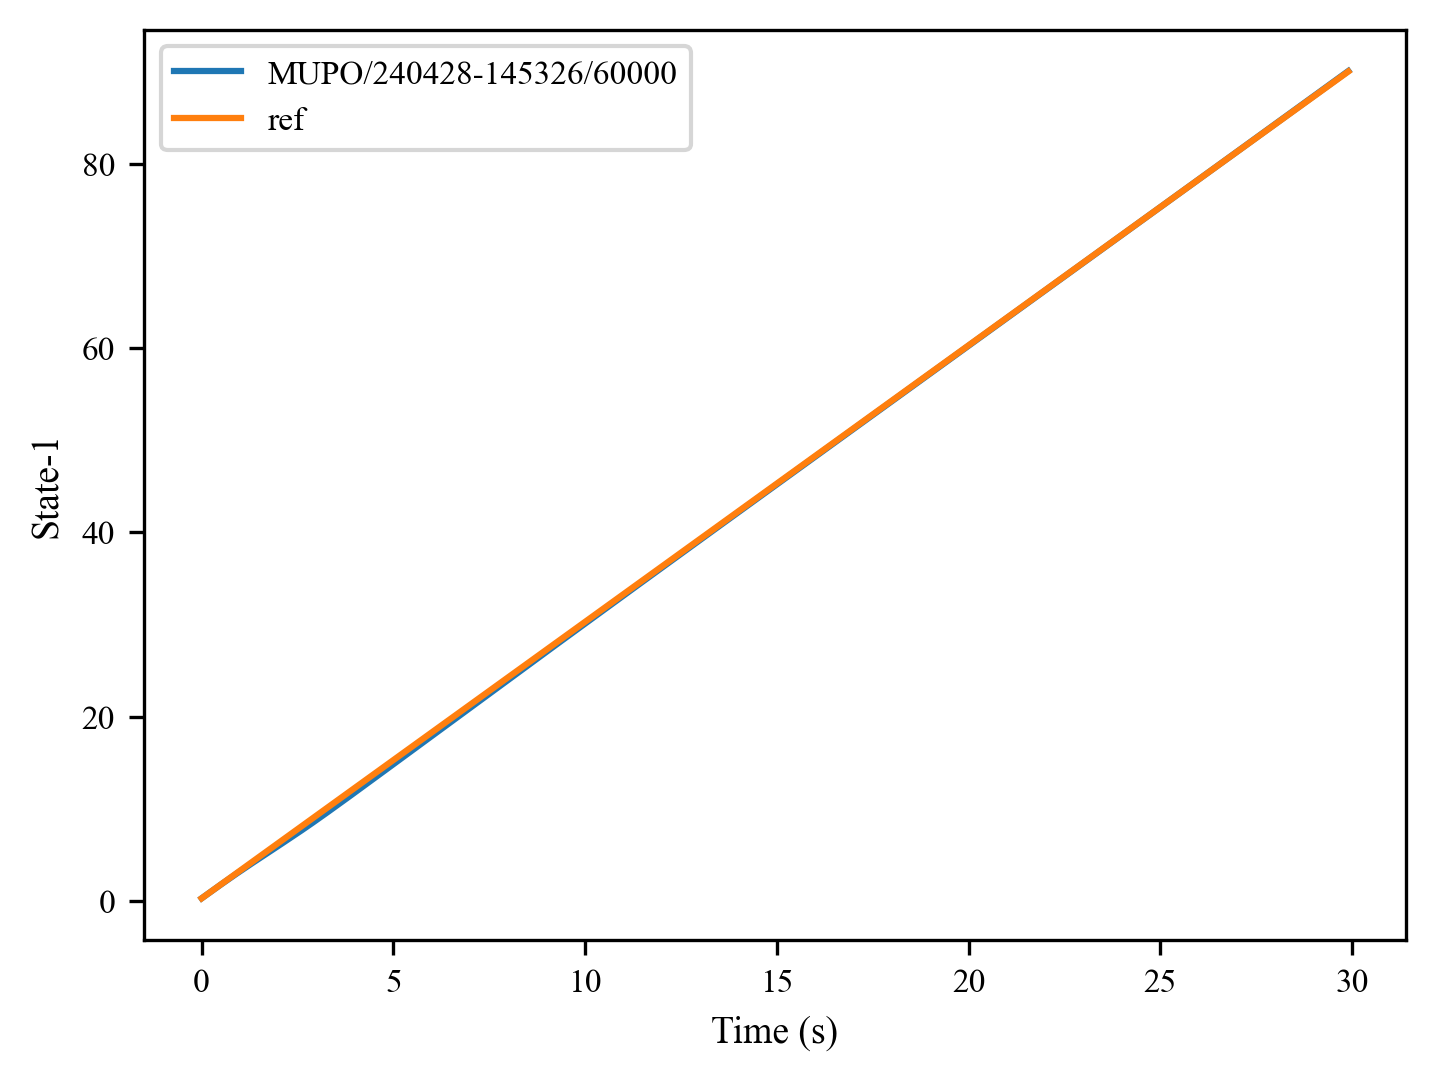

The table this chart was drawn from, first rows:
, 0, 1, 2, 3, 4, 5, 6, 7, 8, 9, 10, 11, 12, 13, 14, 15, 16, 17, 18, 19, 20, 21, 22
0, 0.3, 0.6, 0.899, 1.197, 1.493, 1.787, 2.079, 2.37, 2.658, 2.944, 3.227, 3.509, 3.789, 4.067, 4.343, 4.618, 4.893, 5.167, 5.441, 5.714, 5.989, 6.264, 6.54
1, 0.3, 0.6, 0.9, 1.2, 1.5, 1.8, 2.1, 2.4, 2.7, 3.0, 3.3, 3.6, 3.9, 4.2, 4.5, 4.8, 5.1, 5.4, 5.7, 6.0, 6.3, 6.6, 6.9
